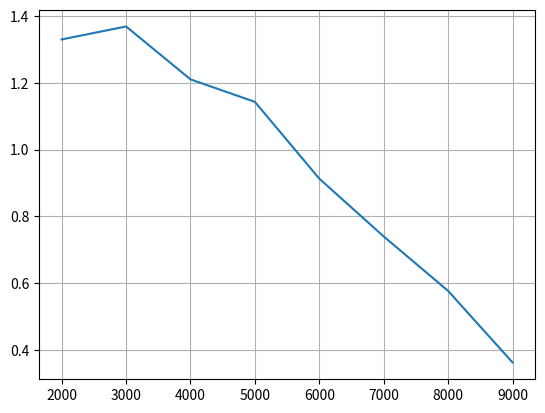

This chart was generated by the following Python code:
import numpy as np
import time as time

import matplotlib.pyplot as plt

GM=3.983324e14
R=6.371e6
V=np.arange(2000,10000,1000)
dt=1e-2
ha=V**2*R**2/(2*GM-R*V**2)
odnos=[]

for i in range(len(V)):

    #CONST dt
    pocetak1=time.time()
    v=V[i]
    r=R
    while v>=0:
        v-=GM/r**2*dt
        r+=v*dt
    h1=r-R
    vreme1=time.time()-pocetak1

    #ZAVISNI dt
    pocetak2 = time.time()
    v=V[i]
    r=R
    C=GM*dt/R**2
    while v>=0:
        DT = C*r**2/GM #ne pisemo dt jer je ono sadrzano u C-u
        v-= GM*DT/r**2
        r+=v*DT
    h2 = r-R
    vreme2 = time.time()-pocetak2

    odnos.append(vreme2/vreme1)
plt.figure()
plt.plot(V,odnos)
plt.grid()
plt.show()
